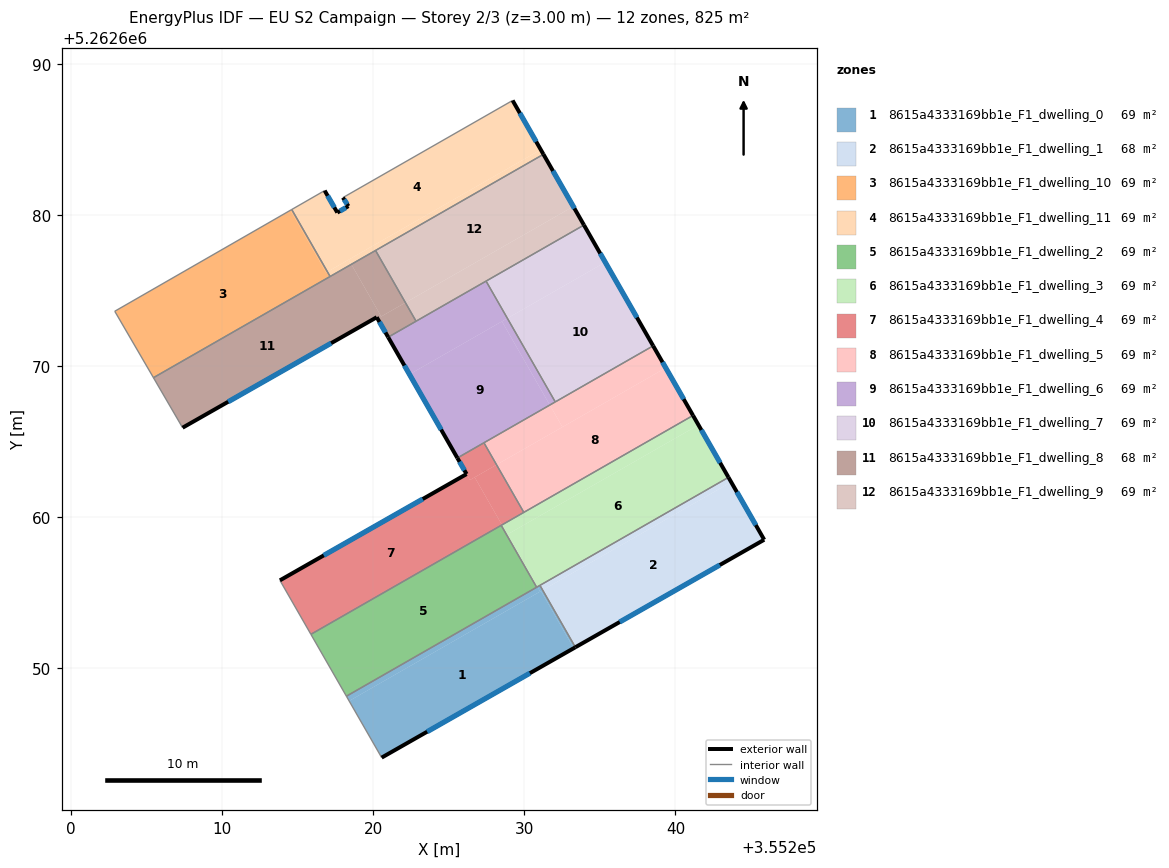
=== STOREY PLAN SPEC (per zone: floor XY polygon, exterior-wall plan segments, windows/doors) ===
zone 1: 8615a4333169bb1e_F1_dwelling_0  (69.4 m²)
  floor: (355231.10, 5262655.12) (355233.26, 5262651.34) (355220.56, 5262644.10) (355218.41, 5262647.85)
  floor: (355230.87, 5262655.41) (355231.05, 5262655.09) (355218.41, 5262647.85) (355218.22, 5262648.17)
  floor: (355231.10, 5262655.12) (355231.05, 5262655.09) (355230.87, 5262655.41) (355231.03, 5262655.50) (355233.38, 5262651.41) (355233.26, 5262651.34)
  exterior wall: (355220.56, 5262644.10) – (355233.38, 5262651.41)  [14.8 m]
    window: (355223.57, 5262645.82) – (355230.37, 5262649.69)  [12.4 m²]
  interior walls: 4
zone 2: 8615a4333169bb1e_F1_dwelling_1  (68.1 m²)
  floor: (355243.69, 5262662.33) (355245.87, 5262658.52) (355233.38, 5262651.41) (355231.21, 5262655.19)
  floor: (355243.51, 5262662.65) (355243.69, 5262662.33) (355231.21, 5262655.19) (355231.03, 5262655.50)
  exterior wall: (355245.87, 5262658.52) – (355243.51, 5262662.65)  [4.8 m]
    window: (355245.32, 5262659.49) – (355244.06, 5262661.68)  [4.0 m²]
  exterior wall: (355233.38, 5262651.41) – (355245.87, 5262658.52)  [14.4 m]
    window: (355236.31, 5262653.08) – (355242.94, 5262656.85)  [12.1 m²]
  interior walls: 2
zone 3: 8615a4333169bb1e_F1_dwelling_10  (68.8 m²)
  floor: (355214.61, 5262680.37) (355216.97, 5262676.25) (355216.88, 5262676.20) (355214.52, 5262680.32)
  floor: (355214.52, 5262680.32) (355216.88, 5262676.20) (355216.97, 5262676.25) (355217.15, 5262675.94) (355205.46, 5262669.24) (355202.89, 5262673.64)
  interior walls: 4
zone 4: 8615a4333169bb1e_F1_dwelling_11  (68.8 m²)
  floor: (355229.22, 5262687.59) (355231.08, 5262684.33) (355216.97, 5262676.25) (355214.61, 5262680.37) (355216.78, 5262681.62) (355217.62, 5262680.17) (355218.36, 5262680.60) (355217.99, 5262681.16)
  floor: (355231.08, 5262684.33) (355231.26, 5262684.03) (355218.55, 5262676.75) (355218.37, 5262677.05)
  floor: (355218.37, 5262677.05) (355218.55, 5262676.75) (355217.15, 5262675.94) (355216.97, 5262676.25)
  exterior wall: (355217.99, 5262681.16) – (355218.36, 5262680.60)  [0.7 m]
    window: (355218.08, 5262681.03) – (355218.27, 5262680.73)  [0.6 m²]
  exterior wall: (355231.26, 5262684.03) – (355229.22, 5262687.59)  [4.1 m]
    window: (355230.78, 5262684.86) – (355229.70, 5262686.75)  [3.5 m²]
  exterior wall: (355217.62, 5262680.17) – (355216.78, 5262681.62)  [1.7 m]
    window: (355217.43, 5262680.51) – (355216.98, 5262681.28)  [1.4 m²]
  exterior wall: (355218.36, 5262680.60) – (355217.62, 5262680.17)  [0.8 m]
    window: (355218.18, 5262680.50) – (355217.79, 5262680.27)  [0.7 m²]
  interior walls: 5
zone 5: 8615a4333169bb1e_F1_dwelling_2  (68.5 m²)
  floor: (355228.47, 5262659.47) (355230.81, 5262655.38) (355218.22, 5262648.17) (355215.87, 5262652.26)
  interior walls: 4
zone 6: 8615a4333169bb1e_F1_dwelling_3  (69.1 m²)
  floor: (355241.52, 5262666.11) (355243.51, 5262662.65) (355230.87, 5262655.41) (355228.88, 5262658.87)
  floor: (355228.88, 5262658.87) (355230.87, 5262655.41) (355230.81, 5262655.38) (355228.83, 5262658.84)
  floor: (355241.16, 5262666.74) (355241.52, 5262666.11) (355228.83, 5262658.84) (355228.47, 5262659.47)
  exterior wall: (355243.51, 5262662.65) – (355241.16, 5262666.74)  [4.7 m]
    window: (355242.96, 5262663.61) – (355241.71, 5262665.78)  [4.0 m²]
  interior walls: 5
zone 7: 8615a4333169bb1e_F1_dwelling_4  (69.0 m²)
  floor: (355226.71, 5262662.65) (355228.52, 5262659.50) (355215.87, 5262652.26) (355213.82, 5262655.83) (355226.18, 5262662.87) (355226.40, 5262662.47)
  floor: (355228.16, 5262663.48) (355229.96, 5262660.33) (355228.52, 5262659.50) (355226.71, 5262662.65)
  floor: (355227.33, 5262664.94) (355228.16, 5262663.48) (355226.40, 5262662.47) (355225.57, 5262663.93)
  exterior wall: (355226.18, 5262662.87) – (355213.82, 5262655.83)  [14.2 m]
    window: (355223.28, 5262661.22) – (355216.72, 5262657.48)  [12.0 m²]
  exterior wall: (355225.57, 5262663.93) – (355226.18, 5262662.87)  [1.2 m]
    window: (355225.71, 5262663.68) – (355226.03, 5262663.12)  [1.0 m²]
  interior walls: 5
zone 8: 8615a4333169bb1e_F1_dwelling_5  (68.5 m²)
  floor: (355238.52, 5262671.35) (355239.36, 5262669.89) (355232.52, 5262665.98) (355231.68, 5262667.43)
  floor: (355239.36, 5262669.89) (355241.16, 5262666.74) (355229.96, 5262660.33) (355228.16, 5262663.48)
  floor: (355231.68, 5262667.43) (355232.52, 5262665.98) (355228.16, 5262663.48) (355227.33, 5262664.94)
  exterior wall: (355241.16, 5262666.74) – (355238.52, 5262671.35)  [5.3 m]
    window: (355240.54, 5262667.83) – (355239.14, 5262670.27)  [4.5 m²]
  interior walls: 4
zone 9: 8615a4333169bb1e_F1_dwelling_6  (68.8 m²)
  floor: (355227.47, 5262675.63) (355228.88, 5262673.17) (355222.40, 5262669.46) (355220.99, 5262671.92)
  floor: (355228.52, 5262672.97) (355231.68, 5262667.43) (355225.57, 5262663.93) (355222.40, 5262669.46)
  floor: (355228.87, 5262673.18) (355232.04, 5262667.64) (355231.68, 5262667.43) (355228.52, 5262672.97)
  exterior wall: (355220.99, 5262671.92) – (355225.57, 5262663.93)  [9.2 m]
    window: (355222.06, 5262670.05) – (355224.49, 5262665.81)  [7.8 m²]
  interior walls: 5
zone 10: 8615a4333169bb1e_F1_dwelling_7  (68.8 m²)
  floor: (355233.94, 5262679.34) (355235.35, 5262676.88) (355228.88, 5262673.17) (355227.47, 5262675.63)
  floor: (355235.35, 5262676.88) (355238.52, 5262671.35) (355232.04, 5262667.64) (355228.88, 5262673.17)
  exterior wall: (355238.52, 5262671.35) – (355233.94, 5262679.34)  [9.2 m]
    window: (355237.45, 5262673.23) – (355235.02, 5262677.47)  [7.8 m²]
  interior walls: 3
zone 11: 8615a4333169bb1e_F1_dwelling_8  (68.5 m²)
  floor: (355218.55, 5262676.75) (355220.53, 5262673.29) (355220.28, 5262673.15) (355220.23, 5262673.24) (355207.38, 5262665.93) (355205.46, 5262669.24)
  floor: (355220.15, 5262677.66) (355222.13, 5262674.21) (355220.53, 5262673.29) (355218.55, 5262676.75)
  floor: (355222.13, 5262674.21) (355222.83, 5262672.98) (355220.99, 5262671.92) (355220.28, 5262673.15) (355220.53, 5262673.29)
  exterior wall: (355220.23, 5262673.24) – (355220.99, 5262671.92)  [1.5 m]
    window: (355220.41, 5262672.93) – (355220.81, 5262672.23)  [1.3 m²]
  exterior wall: (355207.38, 5262665.93) – (355220.23, 5262673.24)  [14.8 m]
    window: (355210.40, 5262667.65) – (355217.21, 5262671.53)  [12.5 m²]
  interior walls: 5
zone 12: 8615a4333169bb1e_F1_dwelling_9  (69.1 m²)
  floor: (355231.26, 5262684.03) (355233.24, 5262680.57) (355222.13, 5262674.21) (355220.15, 5262677.66)
  floor: (355233.24, 5262680.57) (355233.94, 5262679.34) (355222.83, 5262672.98) (355222.13, 5262674.21)
  exterior wall: (355233.94, 5262679.34) – (355231.26, 5262684.03)  [5.4 m]
    window: (355233.31, 5262680.44) – (355231.89, 5262682.93)  [4.6 m²]
  interior walls: 4

=== DERIVED (storey summary) ===
Building: EU S2 Campaign
Storey: 2 of 3  (floor level z = 3.00 m)
Storey gross floor area: 825.3 m²
Zones on this storey: 12
  - 8615a4333169bb1e_F1_dwelling_0: floor 69.4 m²; exterior wall 14.8 m (44.3 m²); 1 window(s) 12.4 m²; WWR 28.1%
  - 8615a4333169bb1e_F1_dwelling_1: floor 68.1 m²; exterior wall 19.1 m (57.4 m²); 2 window(s) 16.1 m²; WWR 28.1%
  - 8615a4333169bb1e_F1_dwelling_10: floor 68.8 m²
  - 8615a4333169bb1e_F1_dwelling_11: floor 68.8 m²; exterior wall 7.3 m (21.9 m²); 4 window(s) 6.2 m²; WWR 28.1%
  - 8615a4333169bb1e_F1_dwelling_2: floor 68.5 m²
  - 8615a4333169bb1e_F1_dwelling_3: floor 69.1 m²; exterior wall 4.7 m (14.2 m²); 1 window(s) 4.0 m²; WWR 28.1%
  - 8615a4333169bb1e_F1_dwelling_4: floor 69.0 m²; exterior wall 15.4 m (46.3 m²); 2 window(s) 13.0 m²; WWR 28.1%
  - 8615a4333169bb1e_F1_dwelling_5: floor 68.5 m²; exterior wall 5.3 m (15.9 m²); 1 window(s) 4.5 m²; WWR 28.1%
  - 8615a4333169bb1e_F1_dwelling_6: floor 68.8 m²; exterior wall 9.2 m (27.6 m²); 1 window(s) 7.8 m²; WWR 28.1%
  - 8615a4333169bb1e_F1_dwelling_7: floor 68.8 m²; exterior wall 9.2 m (27.6 m²); 1 window(s) 7.8 m²; WWR 28.1%
  - 8615a4333169bb1e_F1_dwelling_8: floor 68.5 m²; exterior wall 16.3 m (48.9 m²); 2 window(s) 13.8 m²; WWR 28.1%
  - 8615a4333169bb1e_F1_dwelling_9: floor 69.1 m²; exterior wall 5.4 m (16.2 m²); 1 window(s) 4.6 m²; WWR 28.1%
Zone adjacency (shared interzone walls):
  - 8615a4333169bb1e_F1_dwelling_0 ↔ 8615a4333169bb1e_F1_dwelling_1
  - 8615a4333169bb1e_F1_dwelling_0 ↔ 8615a4333169bb1e_F1_dwelling_2
  - 8615a4333169bb1e_F1_dwelling_0 ↔ 8615a4333169bb1e_F1_dwelling_3
  - 8615a4333169bb1e_F1_dwelling_1 ↔ 8615a4333169bb1e_F1_dwelling_3
  - 8615a4333169bb1e_F1_dwelling_10 ↔ 8615a4333169bb1e_F1_dwelling_11
  - 8615a4333169bb1e_F1_dwelling_10 ↔ 8615a4333169bb1e_F1_dwelling_8
  - 8615a4333169bb1e_F1_dwelling_11 ↔ 8615a4333169bb1e_F1_dwelling_8
  - 8615a4333169bb1e_F1_dwelling_11 ↔ 8615a4333169bb1e_F1_dwelling_9
  - 8615a4333169bb1e_F1_dwelling_2 ↔ 8615a4333169bb1e_F1_dwelling_3
  - 8615a4333169bb1e_F1_dwelling_2 ↔ 8615a4333169bb1e_F1_dwelling_4
  - 8615a4333169bb1e_F1_dwelling_3 ↔ 8615a4333169bb1e_F1_dwelling_4
  - 8615a4333169bb1e_F1_dwelling_3 ↔ 8615a4333169bb1e_F1_dwelling_5
  - 8615a4333169bb1e_F1_dwelling_4 ↔ 8615a4333169bb1e_F1_dwelling_5
  - 8615a4333169bb1e_F1_dwelling_4 ↔ 8615a4333169bb1e_F1_dwelling_6
  - 8615a4333169bb1e_F1_dwelling_5 ↔ 8615a4333169bb1e_F1_dwelling_6
  - 8615a4333169bb1e_F1_dwelling_5 ↔ 8615a4333169bb1e_F1_dwelling_7
  - 8615a4333169bb1e_F1_dwelling_6 ↔ 8615a4333169bb1e_F1_dwelling_7
  - 8615a4333169bb1e_F1_dwelling_6 ↔ 8615a4333169bb1e_F1_dwelling_8
  - 8615a4333169bb1e_F1_dwelling_6 ↔ 8615a4333169bb1e_F1_dwelling_9
  - 8615a4333169bb1e_F1_dwelling_7 ↔ 8615a4333169bb1e_F1_dwelling_9
  - 8615a4333169bb1e_F1_dwelling_8 ↔ 8615a4333169bb1e_F1_dwelling_9